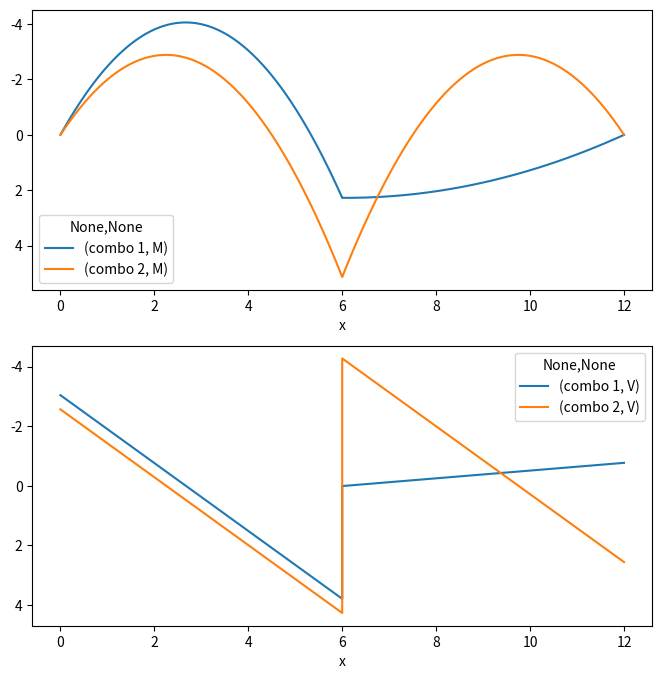

Here is the Python script that generated this plot:
import numpy as np
import sympy as sp
import pandas as pd
import matplotlib.pyplot as plt

def solve_beam(l1,l2,q1,q2):

    l = l1 + l2 #total length
    Mx = sp.symbols('Mx') #create symbol Mx

    #calculate Mx
    Mx = sp.solveset(Mx*l1/3+q1*l1**3/24+Mx*l2/3+q2*l2**3/24).args[0]

    #solve equilibruim equations
    Va, Vb1, Vb2, Vc = sp.symbols('Va Vb1 Vb2 Vc')

    Va, Vb1 = sp.linsolve([Va+Vb1-q1*l1, Vb1*l1 + Mx-(q1*l1**2)/2],(Va, Vb1)).args[0]
    Vc, Vb2 = sp.linsolve([Vb2+Vc-q2*l2, Vb2 *l2 + Mx -(q2*l2**2)/2],(Vc,Vb2)).args[0]

    Vb=Vb1+Vb2

    x1 = np.arange(0,l1+0.1,0.1) #create axis x1
    x2 = np.arange(0, l2+0.1,0.1) #create axis x2

    beam1=pd.DataFrame({"x":x1})  #create a dataframe for the first span
    beam2=pd.DataFrame({"x":x2})  #create a dataframe for the second span
    
  # Convert sympy expressions to floats for compatibility with pandas/numpy
    Va = float(Va)
    Vb2 = float(Vb2)
    Mx = float(Mx)

    beam1["M"] = Va*beam1.x-(q1*beam1.x**2)/2 #calculate M and store it
    beam2["M"] = Mx-(q2*beam2.x**2)/2 + Vb2 * beam2.x #calculate M ans store it

    beam1["V"] = Va-q1*beam1.x #calculate V and store it
    beam2["V"] = Vb2-q2*beam2.x #calculate V and store it

    beam2.x= beam2.x + l1 #re-assign for the seconnd span
    beam = pd.concat([beam1,beam2]) #concatenate the two dataframes

    return(beam)

header = pd.MultiIndex.from_tuples([("combo 1", "M"), ("combo 1","V"),("combo 2", "M"),("combo 2","V")])

combos = pd.DataFrame(columns=header)

beam_result1 = solve_beam(6.0, 6.0, -1.140, 0.13)
beam_result2 = solve_beam(6.0, 6.0, -1.140, -1.140)
combos["x"] = beam_result1["x"]
combos[("combo 1", "M")] = beam_result1["M"]
combos[("combo 1", "V")] = beam_result1["V"]
combos[("combo 2", "M")] = beam_result2["M"]
combos[("combo 2", "V")] = beam_result2["V"]

combos.set_index("x", inplace=True)

combos=combos.astype("float")
combos.head()

print(combos)
combos.to_csv("output.csv", sep=';')

fig = plt.figure(figsize=(8,8))
ax=plt.subplot(211)
ax.invert_yaxis()

combos.loc[:,pd.IndexSlice[:,"M"]].plot(ax=ax)

ax=plt.subplot(212)
ax.invert_yaxis()

combos.loc[:,pd.IndexSlice[:,"V"]].plot(ax=ax)

plt.show()
